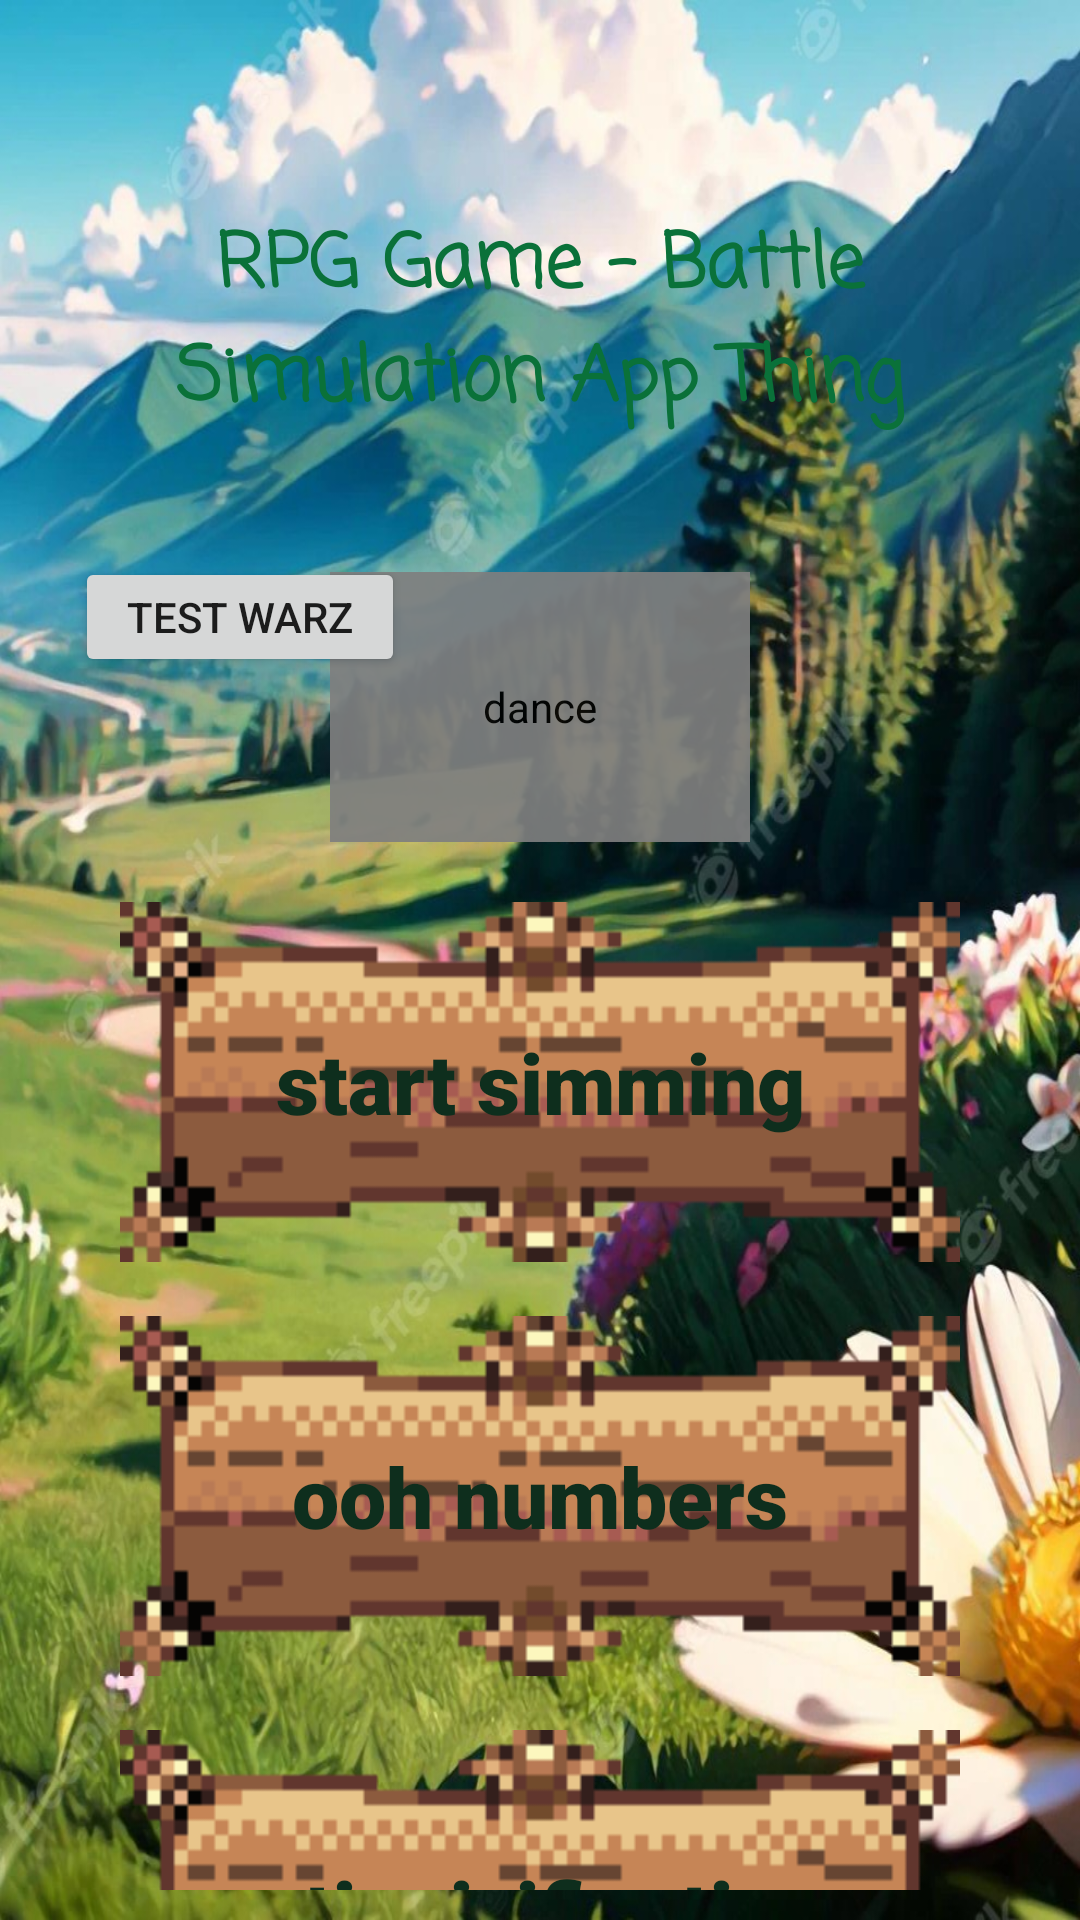

The Android layout XML behind this screen, and the referenced resources:
<!-- AndroidManifest.xml: application theme Theme.Cordial -->
<!-- res/layout/activity_main.xml -->
<?xml version="1.0" encoding="utf-8"?>
<androidx.constraintlayout.widget.ConstraintLayout xmlns:android="http://schemas.android.com/apk/res/android"
    xmlns:app="http://schemas.android.com/apk/res-auto"
    xmlns:tools="http://schemas.android.com/tools"
    android:layout_width="match_parent"
    android:layout_height="match_parent"
    android:background="@drawable/grasses_good"
    android:padding="10sp"
    tools:context=".MainActivity">

    <TextView
        android:id="@+id/title"
        android:layout_width="wrap_content"
        android:layout_height="wrap_content"
        android:background="@drawable/spbar"


        android:padding="25sp"
        android:text="@string/title"
        style="@style/Title"

        app:layout_constraintBottom_toBottomOf="parent"
        app:layout_constraintLeft_toLeftOf="parent"
        app:layout_constraintRight_toRightOf="parent"
        app:layout_constraintTop_toTopOf="parent"
        app:layout_constraintVertical_bias="0.07" />

    <pl.droidsonroids.gif.GifImageView
        android:id="@+id/dancefest"
        android:layout_width="140sp"
        android:layout_height="90sp"

        android:alpha="0.92"
        android:src="@drawable/dance_guys_dx"

        app:layout_constraintStart_toStartOf="parent"
        app:layout_constraintEnd_toEndOf="parent"
        app:layout_constraintTop_toBottomOf="@id/title"
        app:layout_constraintBottom_toTopOf="@id/start_button_layout"
        android:contentDescription="dance" />


    <Button
        android:id="@+id/war_room_button"
        android:layout_width="110sp"
        android:layout_height="40sp"
        android:layout_margin="15dp"
        android:gravity="center"

        android:text="test warz"

        app:layout_constraintStart_toStartOf="parent"
        app:layout_constraintTop_toBottomOf="@id/title"/>

    <FrameLayout
        android:id="@+id/start_button_layout"
        android:layout_width="wrap_content"
        android:layout_height="wrap_content"

        android:layout_marginTop="130sp"
        app:layout_constraintLeft_toLeftOf="parent"
        app:layout_constraintRight_toRightOf="parent"
        app:layout_constraintTop_toBottomOf="@+id/title">

        <ImageButton
            android:id="@+id/start_button"
            android:layout_width="280sp"
            android:layout_height="120sp"

            android:theme="@android:style/ThemeOverlay.Material.Dark"
            android:foreground="?android:attr/selectableItemBackground"
            android:background="@drawable/sign"
            android:contentDescription="@string/start_game" />

        <TextView
            android:layout_width="match_parent"
            android:layout_height="match_parent"
            android:layout_gravity="center"
            android:clickable="false"

            android:fontFamily="sans-serif-black"
            android:gravity="center"
            android:text="@string/start_game"
            android:textColor="#0E2E1D"
            android:textSize="28sp"
            android:textStyle="bold" />

    </FrameLayout>

    <FrameLayout
        android:id="@+id/char_overview_button_layout"
        android:layout_width="wrap_content"
        android:layout_height="wrap_content"

        android:layout_marginTop="18dp"
        app:layout_constraintLeft_toLeftOf="parent"
        app:layout_constraintRight_toRightOf="parent"
        app:layout_constraintTop_toBottomOf="@+id/start_button_layout">

        <ImageButton
            android:id="@+id/char_overview_button"
            android:layout_width="280sp"
            android:layout_height="120sp"
            android:theme="@android:style/ThemeOverlay.Material.Dark"
            android:foreground="?android:attr/selectableItemBackground"

            android:background="@drawable/sign"
            android:contentDescription="@string/character_overview" />

        <TextView
            android:layout_width="match_parent"
            android:layout_height="match_parent"
            android:layout_gravity="center"
            android:clickable="false"

            android:fontFamily="sans-serif-black"
            android:gravity="center"
            android:text="@string/character_overview"
            android:textColor="#0E2E1D"
            android:textSize="28sp"
            android:textStyle="bold" />

    </FrameLayout>

    <FrameLayout
        android:id="@+id/settings_button_layout"
        android:layout_width="wrap_content"
        android:layout_height="wrap_content"

        android:layout_marginTop="18dp"
        app:layout_constraintLeft_toLeftOf="parent"
        app:layout_constraintRight_toRightOf="parent"
        app:layout_constraintTop_toBottomOf="@+id/char_overview_button_layout">

        <ImageButton
            android:id="@+id/settings_button"
            android:layout_width="280sp"
            android:layout_height="120sp"

            android:theme="@android:style/ThemeOverlay.Material.Dark"
            android:foreground="?android:attr/selectableItemBackground"
            android:background="@drawable/sign"
            android:contentDescription="@string/options" />

        <TextView
            android:layout_width="match_parent"
            android:layout_height="match_parent"
            android:layout_gravity="center"
            android:clickable="false"

            android:fontFamily="sans-serif-black"
            android:gravity="center"
            android:text="@string/options"
            android:textColor="#0E2E1D"
            android:textSize="28sp"
            android:textStyle="bold" />

    </FrameLayout>


</androidx.constraintlayout.widget.ConstraintLayout>
<!-- resources referenced by this layout -->
<resources>
  <!-- drawable grasses_good: jpg bitmap (drawable, 237676 bytes) -->
  <!-- drawable sign: png bitmap (drawable, 1817 bytes) -->
  <string name="character_overview">ooh numbers</string>
  <string name="options">optionizifications</string>
  <string name="start_game">start simming</string>
  <string name="title">RPG Game - Battle Simulation App Thing</string>
  <style name="Title">
  
          <item name="android:textColor">#0A7139</item>
          <item name="android:textSize">25sp</item>
          <item name="android:textStyle">bold</item>
          <item name="android:fontFamily">casual</item>
          <item name="android:gravity">center</item>
      </style>
  <style name="Theme.Cordial" parent="Theme.AppCompat.DayNight.NoActionBar">
          
          <item name="colorPrimary">@color/purple_500</item>
          <item name="colorPrimaryVariant">@color/purple_700</item>
          <item name="colorOnPrimary">@color/white</item>
          
          <item name="colorSecondary">@color/teal_200</item>
          <item name="colorSecondaryVariant">@color/teal_700</item>
          <item name="colorOnSecondary">@color/black</item>
          
          <item name="android:statusBarColor" tools:targetApi="l">?attr/colorPrimaryVariant</item>
          
      </style>
  <!-- not gathered from this repository: default colours our renderer supplied (Android Studio template values) -->
  <color name="purple_500">#FF6200EE</color>
  <color name="purple_700">#FF3700B3</color>
  <color name="teal_200">#FF03DAC5</color>
  <color name="teal_700">#FF018786</color>
  <color name="black">#FF000000</color>
  <color name="white">#FFFFFFFF</color>
</resources>
